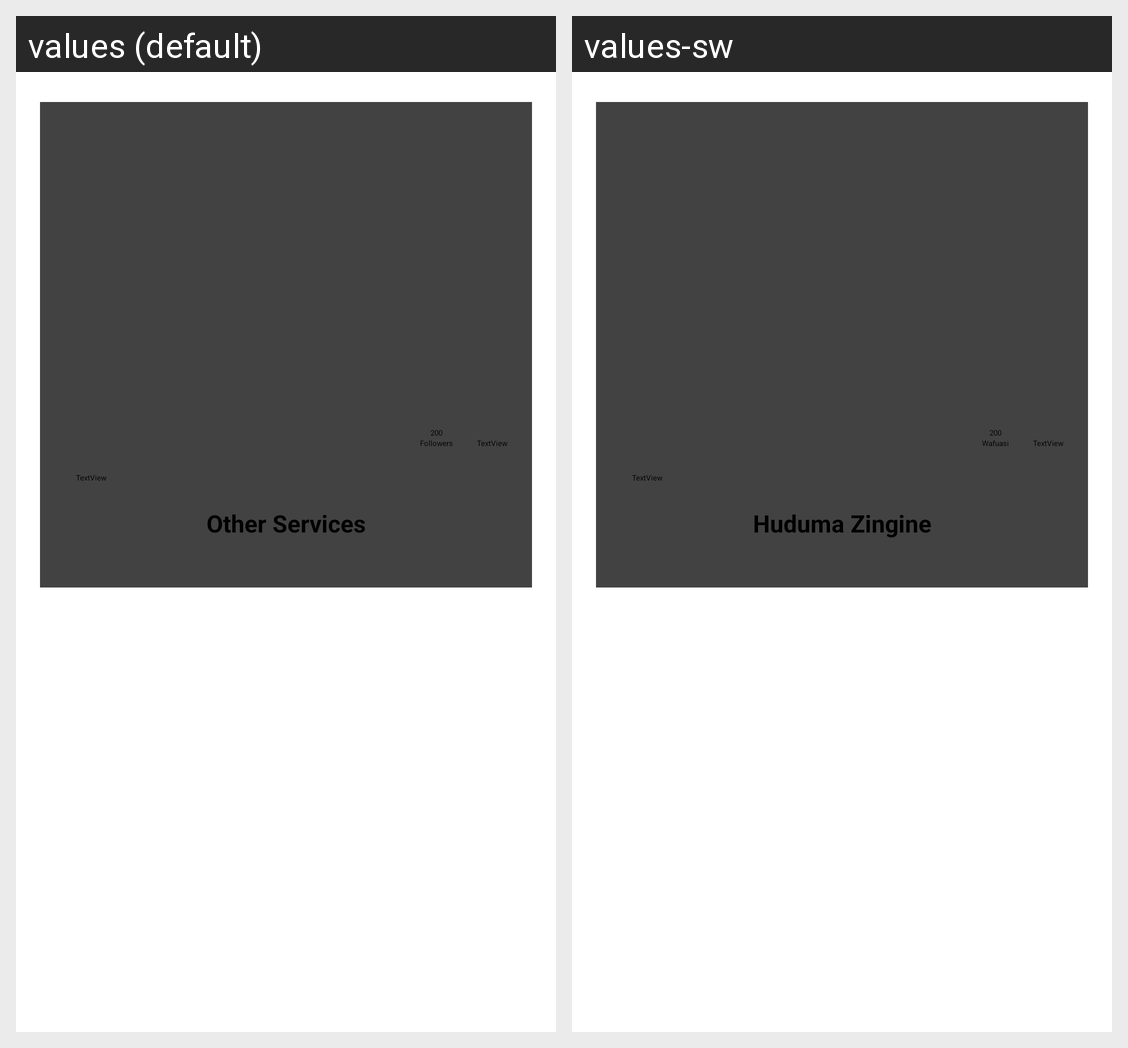

This grid shows one Android layout under two languages. Give, for every string resource on the screen, its name, the default text and each shown locale's text.
Android screen res/layout/golf_club.xml rendered under 2 locales, left to right: values (default), values-sw. Device: Nexus 5 (rendered at 1080×1920; each locale shown at half size, 540×960, under a caption strip naming it); theme Theme.PineValleyClub.
Strings drawn on this screen, with the default value and each locale's value (text and hints the layout hard-codes, and strings that could not be matched under every locale, appear in the picture but are not listed):

other_services
  values: Other Services
  values-sw: Huduma Zingine

followers
  values: Followers
  values-sw: Wafuasi
